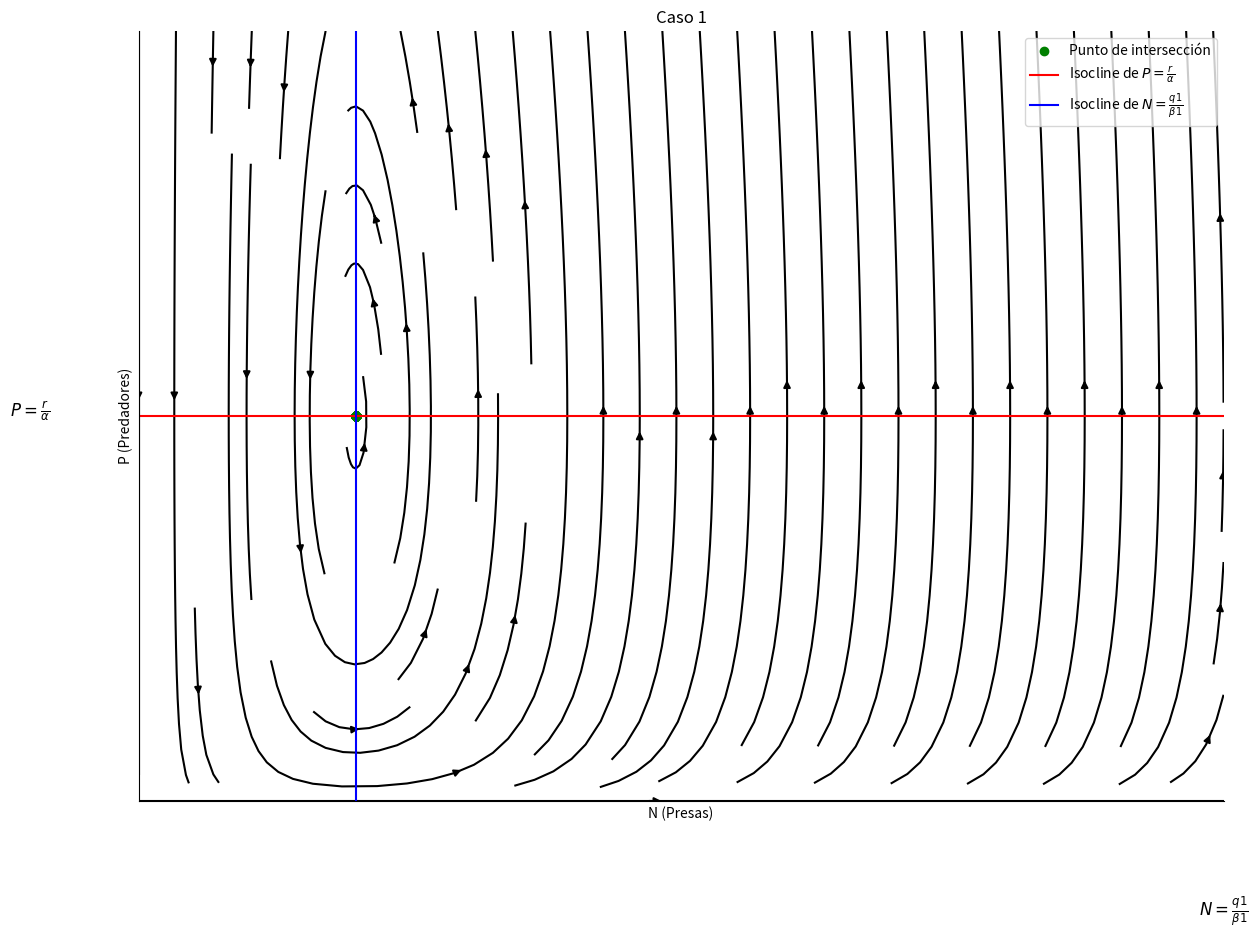
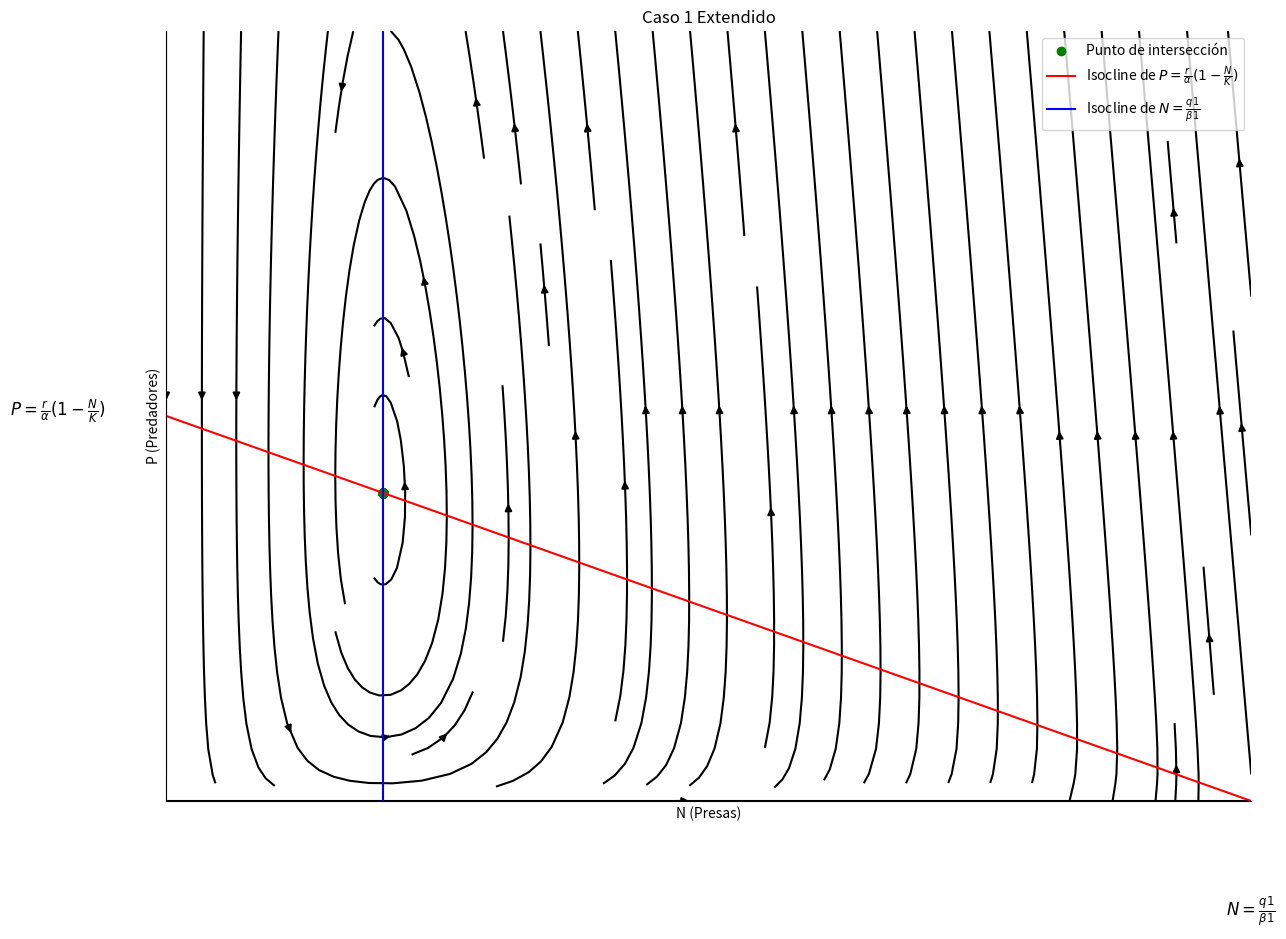
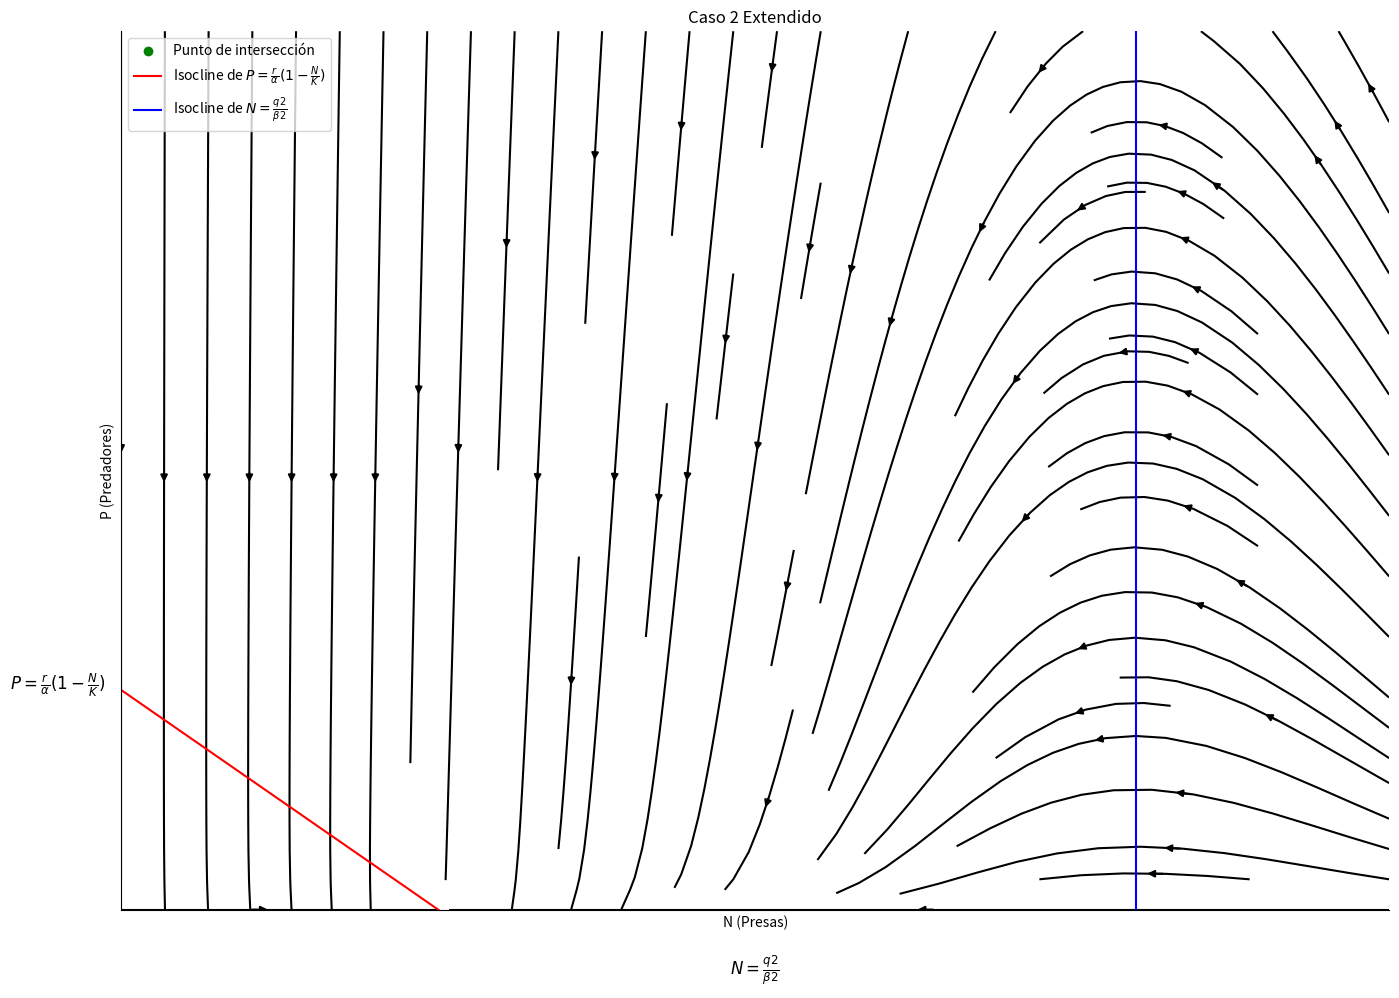

These figures' Python source, in order:
import matplotlib.pyplot as plt
import numpy as np

# Define las funciones para las isoclinas

# Caso 1: P = r/alpha y N = q1/beta1
def isocline_case1(N, r, alpha, beta1, q1):
    return (r / alpha) * np.ones_like(N), (q1 / beta1) * np.ones_like(N)

def isocline_extendido(r, N, K, alpha, q1, beta1):
    return (r / alpha) * (1 - N/K) * np.ones_like(N), (q1 / beta1) * np.ones_like(N)

def velocidad_isocline(N, P, r, alpha, beta1, q1):
    U = r*N - alpha*N*P
    V = beta1*N*P - q1*P
    return U, V

def velocidad_isocline_extendido(N, P, r, alpha, beta1, q1, K):
    U = r*N - alpha*N*P - (r*N**2)/K
    V = beta1*N*P - q1*P
    return U, V

# Definir parámetros genéricos
r = 0.1  # Tasa de crecimiento de las presas
alpha = 0.02  # Tasa de depredación de las presas por los predadores
beta1 = 0.4  # Tasa de crecimiento de los predadores
q1 = 0.8  # Tasa de mortalidad de los predadores
K1 = 10  # Capacidad de carga del ecosistema
# Generar valores de N
N = np.linspace(0, 20, 200)

beta2 = 0.5
q2 = 8
K2 = 5

# Calcular las isoclinas para cada caso
case1_P, case1_N = isocline_case1(N, r, alpha, beta1, q1)
case1_P_ext, case1_N_ext = isocline_extendido(r, N, K1, alpha, q1, beta1)
case2_P_ext, case2_N_ext = isocline_extendido(r, N, K2, alpha, q2, beta2)
# case2_P, case2_N = isocline_case2(N)
# case3_P, case3_N = isocline_case3(N, r, alpha)
# case4_P, case4_N = isocline_case4(N, beta1, q1)

# Graficar los cuatro casos en gráficos separados
plt.figure(figsize=(14, 10))
plt.gca().spines['top'].set_visible(False)
plt.gca().spines['right'].set_visible(False)
# Caso 1: P = r/alpha y N = q1/beta1

X, Y = np.meshgrid(np.linspace(0, 10, 100), np.linspace(0, 10, 100))
U , V = velocidad_isocline(X, Y, r, alpha, beta1, q1)

# Trazar las líneas de flujo
plt.streamplot(X, Y, U, V, color='black')

# Ajustar los límites de los ejes
plt.xlim(0, 10)
plt.ylim(0, 10)
plt.scatter(case1_N, case1_P, color='green', label='Punto de intersección')
plt.plot(N, case1_P, color = 'red', label=r'Isocline de $P = \frac{r}{\alpha}$')
plt.plot(case1_N, N, color = 'blue', label=r'Isocline de $N = \frac{q1}{\beta1}$')
plt.xlabel('N (Presas)')
plt.ylabel('P (Predadores)')
plt.title('Caso 1')
plt.legend()
plt.xlim(0, None)
plt.ylim(0, None)
plt.text(-1, 5, r'$P = \frac{r}{\alpha}$', fontsize=12, ha='center')
plt.text(10, -1.5, r'$N = \frac{q1}{\beta1}$' , fontsize=12, ha='center')
plt.xticks([])
plt.yticks([])
plt.grid(True)

plt.figure(figsize=(14, 10))
plt.gca().spines['top'].set_visible(False)
plt.gca().spines['right'].set_visible(False)
# Caso 1: P = r/alpha y N = q1/beta1
X, Y = np.meshgrid(np.linspace(0, 10, 100), np.linspace(0, 10, 100))
U , V = velocidad_isocline_extendido(X, Y, r, alpha, beta1, q1, K1)

# Trazar las líneas de flujo
plt.streamplot(X, Y, U, V, color='black')
plt.xlim(0, 10)
plt.ylim(0, 10)
plt.scatter((q1 / beta1) * np.ones_like(N), (r / alpha) * (1 - (q1/beta1)/K1) * np.ones_like(N), color='green', label='Punto de intersección')
plt.plot(N, case1_P_ext, color = 'red', label=r'Isocline de $P = \frac{r}{\alpha}(1 - \frac{N}{K})$')
plt.plot(case1_N_ext, N, color = 'blue', label=r'Isocline de $N = \frac{q1}{\beta1}$')
plt.xlabel('N (Presas)')
plt.ylabel('P (Predadores)')
plt.title('Caso 1 Extendido')
plt.legend()
plt.xlim(0, None)
plt.ylim(0, None)
plt.text(-1, 5, r'$P = \frac{r}{\alpha}(1 - \frac{N}{K})$', fontsize=12, ha='center')
plt.text(10, -1.5, r'$N = \frac{q1}{\beta1}$' , fontsize=12, ha='center')
plt.xticks([])
plt.yticks([])
plt.grid(True)

plt.figure(figsize=(14, 10))
plt.gca().spines['top'].set_visible(False)
plt.gca().spines['right'].set_visible(False)
# Caso 1: P = r/alpha y N = q1/beta1
X, Y = np.meshgrid(np.linspace(0, 20, 100), np.linspace(0, 20, 100))
U , V = velocidad_isocline_extendido(X, Y, r, alpha, beta2, q2, K2)

# Trazar las líneas de flujo
plt.streamplot(X, Y, U, V, color='black')
plt.xlim(0, 20)
plt.ylim(0, 20)
plt.scatter((q2 / beta2) * np.ones_like(N), (r / alpha) * (1 - (q2/beta2)/K2) * np.ones_like(N), color='green', label='Punto de intersección')
plt.plot(N, case2_P_ext, color = 'red', label=r'Isocline de $P = \frac{r}{\alpha}(1 - \frac{N}{K})$')
plt.plot(case2_N_ext, N, color = 'blue', label=r'Isocline de $N = \frac{q2}{\beta2}$')
plt.xlabel('N (Presas)')
plt.ylabel('P (Predadores)')
plt.title('Caso 2 Extendido')
plt.legend()
plt.xlim(0, None)
plt.ylim(0, None)
plt.text(-1, 5, r'$P = \frac{r}{\alpha}(1 - \frac{N}{K})$', fontsize=12, ha='center')
plt.text(10, -1.5, r'$N = \frac{q2}{\beta2}$' , fontsize=12, ha='center')
plt.xticks([])
plt.yticks([])
plt.grid(True)


# Mostrar los gráficos
plt.tight_layout()
plt.show()


import numpy as np
import matplotlib.pyplot as plt

# Definir el campo vectorial (componentes x y y)


# Mostrar el gráfico
plt.show()